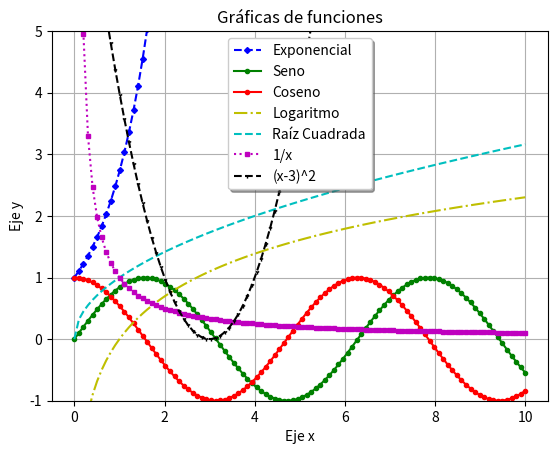

Reproduce this figure in Python.
# - - - - - - - - - - - - - - - - - - - - - - - - - - - - - - - - - - - - - - - 
# Representar gráficamente varias funciones con distintos tipos de puntos
# y líneas y sus correspondientes leyendas.
# - - - - - - - - - - - - - - - - - - - - - - - - - - - - - - - - - - - - - - - 

import matplotlib.pyplot as plt
import numpy as np

x = np.linspace(0,10,100)
y1, y2, y3, y4, y5, y6, y7 = np.exp(x), np.sin(x), np.cos(x), np.log(x), np.sqrt(x), x**(-1), ((x-3)**2)
l1 = plt.plot(x, y1, "bD--", markersize=3)
l2 = plt.plot(x, y2, "go-", markersize=3)
l3 = plt.plot(x, y3, "ro-", markersize=3) 
l4 = plt.plot(x, y4, "y-.", markersize=3)
l5 = plt.plot(x, y5, "c--", markersize=3)
l6 = plt.plot(x, y6, "ms:", markersize=3)
l7 = plt.plot(x, y7, "k1--", markersize=3)
plt.ylim(-1, 5) 
plt.grid()
plt.xlabel("Eje x")
plt.ylabel("Eje y")
plt.legend( (l1[0], l2[0], l3[0], l4[0], l5[0], l6[0], l7[0]), ("Exponencial", "Seno", "Coseno", "Logaritmo", "Raíz Cuadrada", "1/x", "(x-3)^2"), shadow = True)
plt.title("Gráficas de funciones")
plt.show()